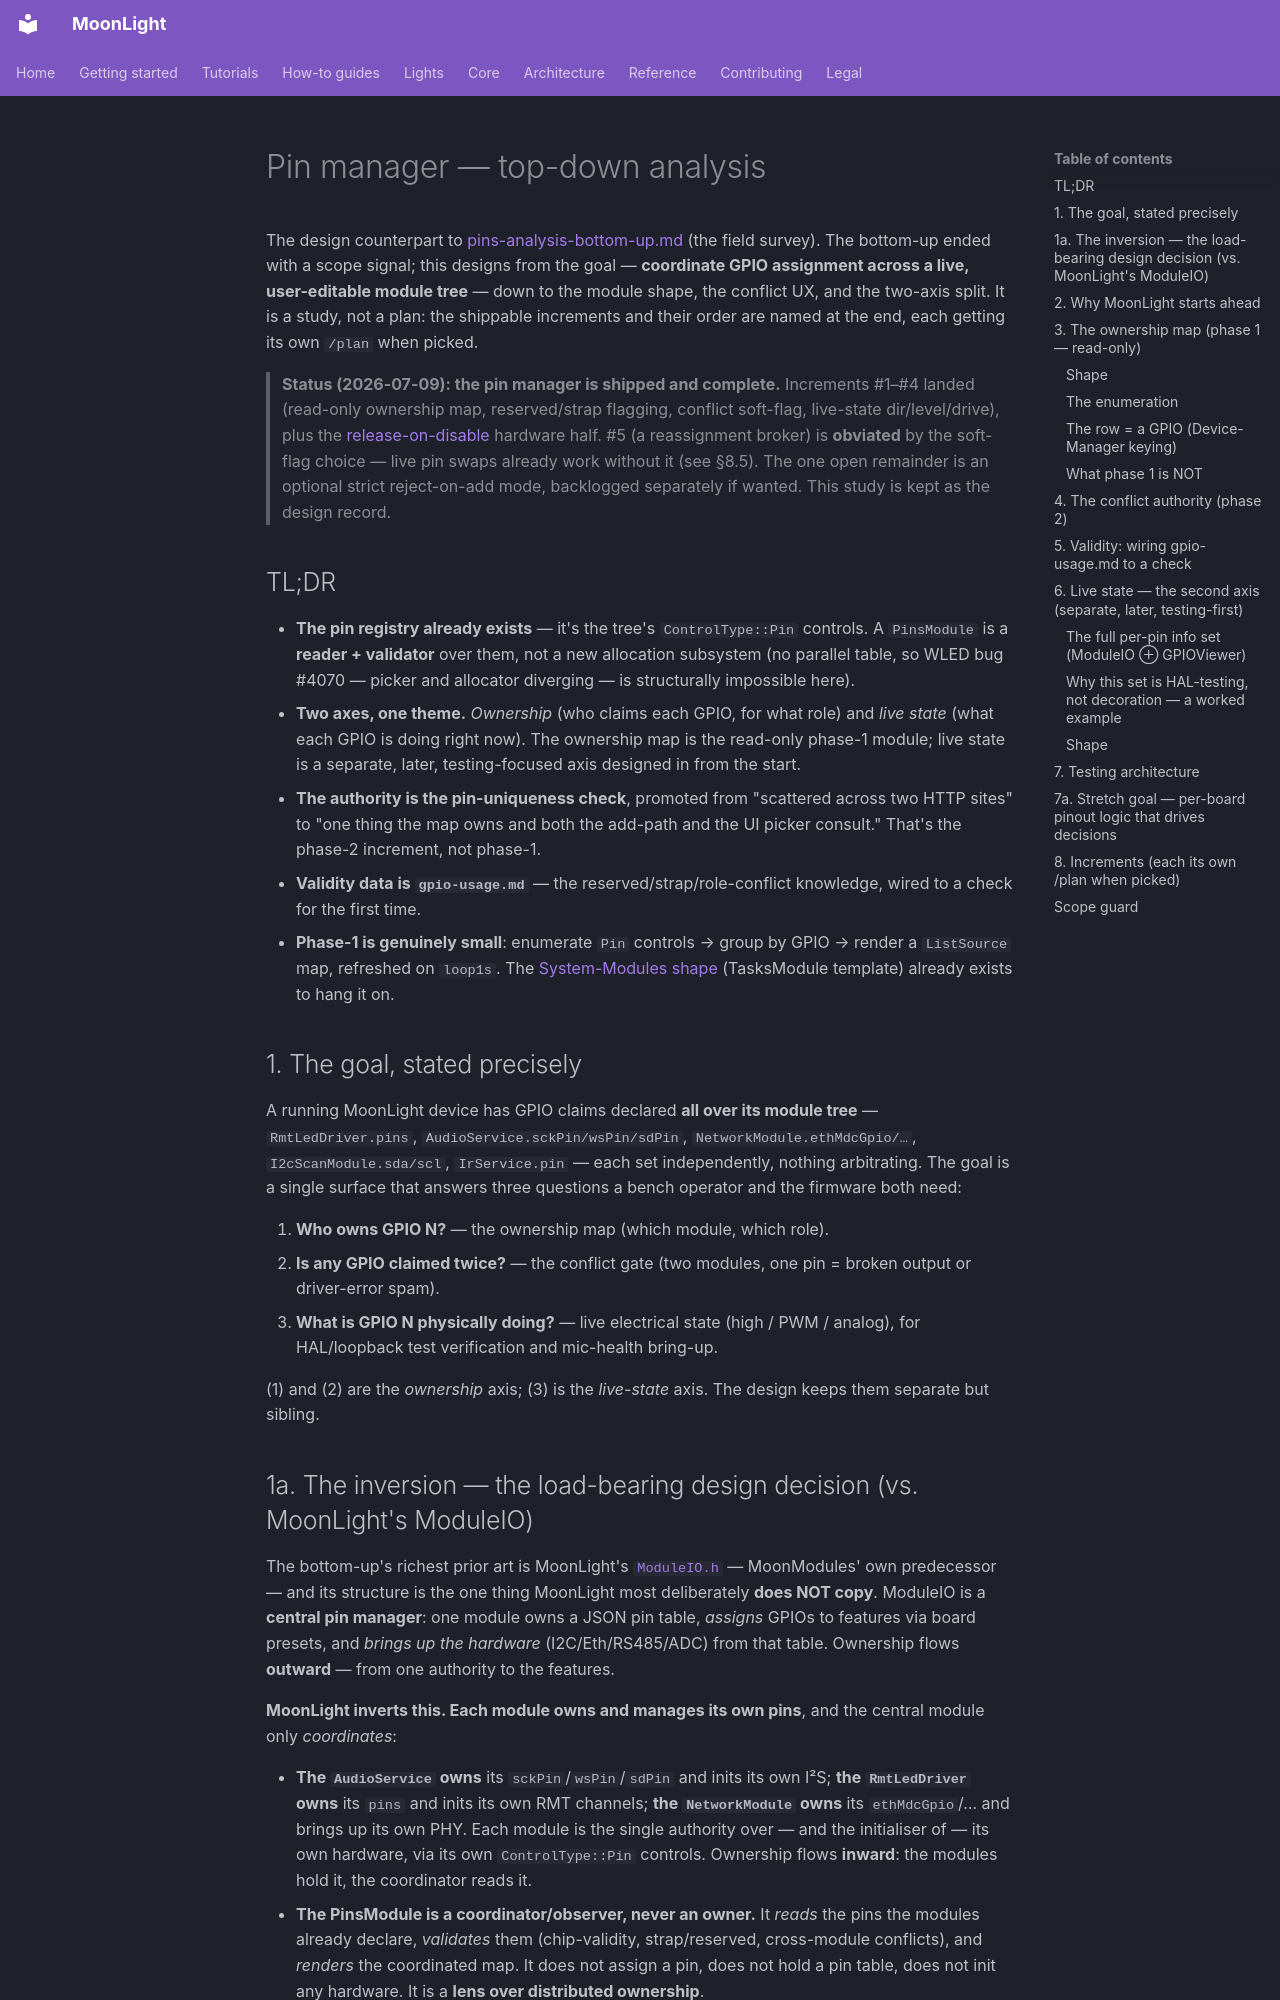

repository: MoonModules/projectMM · page: work/future/pins-analysis-top-down.html · generator: mkdocs

# Pin manager — top-down analysis

The design counterpart to [pins-analysis-bottom-up.md](pins-analysis-bottom-up.md) (the field survey). The bottom-up ended with a scope signal; this designs from the goal — **coordinate GPIO assignment across a live, user-editable module tree** — down to the module shape, the conflict UX, and the two-axis split. It is a study, not a plan: the shippable increments and their order are named at the end, each getting its own `/plan` when picked.

> **Status (2026-07-09): the pin manager is shipped and complete.** Increments #1–#4 landed (read-only ownership map, reserved/strap flagging, conflict soft-flag, live-state dir/level/drive), plus the [release-on-disable](../../work/past/lessons.md) hardware half. #5 (a reassignment broker) is **obviated** by the soft-flag choice — live pin swaps already work without it (see §8.5). The one open remainder is an optional strict reject-on-add mode, backlogged separately if wanted. This study is kept as the design record.

## TL;DR

- **The pin registry already exists** — it's the tree's `ControlType::Pin` controls. A `PinsModule` is a **reader + validator** over them, not a new allocation subsystem (no parallel table, so WLED bug #4070 — picker and allocator diverging — is structurally impossible here).
- **Two axes, one theme.** *Ownership* (who claims each GPIO, for what role) and *live state* (what each GPIO is doing right now). The ownership map is the read-only phase-1 module; live state is a separate, later, testing-focused axis designed in from the start.
- **The authority is the pin-uniqueness check**, promoted from "scattered across two HTTP sites" to "one thing the map owns and both the add-path and the UI picker consult." That's the phase-2 increment, not phase-1.
- **Validity data is `gpio-usage.md`** — the reserved/strap/role-conflict knowledge, wired to a check for the first time.
- **Phase-1 is genuinely small**: enumerate `Pin` controls → group by GPIO → render a `ListSource` map, refreshed on `loop1s`. The [System-Modules shape](system-modules.md) (TasksModule template) already exists to hang it on.

## 1. The goal, stated precisely

A running MoonLight device has GPIO claims declared **all over its module tree** — `RmtLedDriver.pins`, `AudioService.sckPin/wsPin/sdPin`, `NetworkModule.ethMdcGpio/…`, `I2cScanModule.sda/scl`, `IrService.pin` — each set independently, nothing arbitrating. The goal is a single surface that answers three questions a bench operator and the firmware both need:

1. **Who owns GPIO N?** — the ownership map (which module, which role).
2. **Is any GPIO claimed twice?** — the conflict gate (two modules, one pin = broken output or driver-error spam).
3. **What is GPIO N physically doing?** — live electrical state (high / PWM / analog), for HAL/loopback test verification and mic-health bring-up.

(1) and (2) are the *ownership* axis; (3) is the *live-state* axis. The design keeps them separate but sibling.
